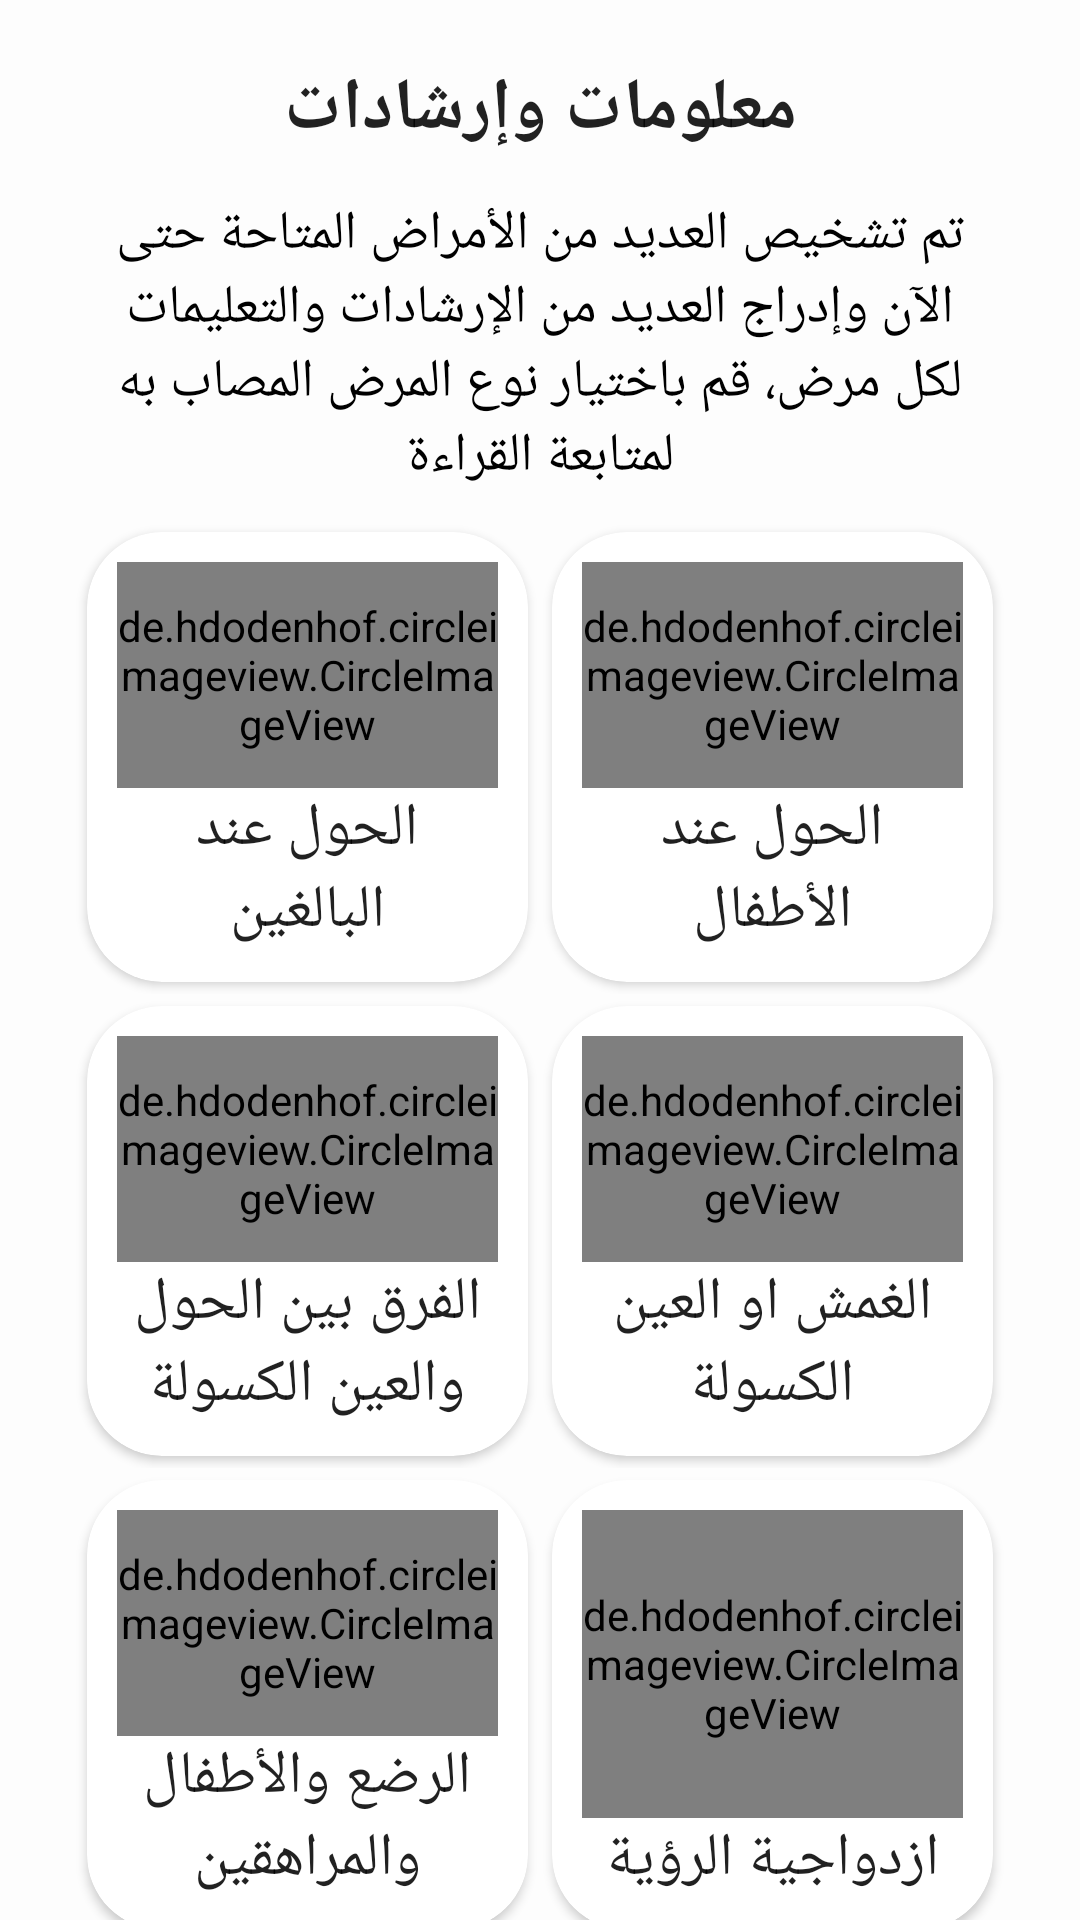

The Android layout XML behind this screen, and the referenced resources:
<!-- AndroidManifest.xml: application theme Theme.LazyEye -->
<!-- res/layout/fragment_articles.xml -->
<?xml version="1.0" encoding="utf-8"?>
<LinearLayout xmlns:android="http://schemas.android.com/apk/res/android"
    xmlns:app="http://schemas.android.com/apk/res-auto"
    xmlns:tools="http://schemas.android.com/tools"
    android:layout_width="match_parent"
    android:layout_height="match_parent"
    android:layout_margin="4dp"
    android:background="@color/background_color"
    android:orientation="vertical"
    tools:context=".articles.Articles">

    <LinearLayout
        android:layout_width="match_parent"
        android:layout_height="wrap_content"
        android:layout_marginStart="25dp"
        android:layout_marginTop="20dp"
        android:layout_marginEnd="25dp"
        android:layout_marginBottom="4dp"
        android:orientation="vertical">

        <TextView
            android:id="@+id/header_text"
            style="@style/TextAppearance.AppCompat.Headline"
            android:layout_width="match_parent"
            android:layout_height="wrap_content"
            android:layout_marginBottom="8dp"
            android:gravity="center"
            android:text="@string/text_headline_articles"
            android:textStyle="bold" />

        <TextView
            android:id="@+id/seceader_text"
            android:layout_width="match_parent"
            android:layout_height="wrap_content"
            android:padding="5dp"
            android:text="@string/text_secheadline_articles"
            android:textAlignment="center"
            android:textColor="@color/black"
            android:textSize="18dp"
            android:textStyle="normal" />
    </LinearLayout>

    <LinearLayout
        android:layout_width="match_parent"
        android:layout_height="wrap_content"
        android:layout_marginStart="25dp"
        android:layout_marginEnd="25dp"
        android:orientation="horizontal">

        <androidx.cardview.widget.CardView
            android:id="@+id/adult_hawel"
            android:layout_width="match_parent"
            android:layout_height="150dp"
            android:layout_margin="4dp"
            android:layout_weight="1"
            android:backgroundTint="@color/white"
            app:cardCornerRadius="25dp">

            <LinearLayout
                android:layout_width="match_parent"
                android:layout_height="match_parent"
                android:layout_margin="10dp"
                android:backgroundTint="@color/back_ground_cards"
                android:orientation="vertical">

                <de.hdodenhof.circleimageview.CircleImageView
                    android:id="@+id/card2_image"
                    android:layout_width="wrap_content"
                    android:layout_height="wrap_content"
                    android:layout_gravity="center"
                    android:layout_weight="1"
                    android:scaleType="centerCrop"
                    android:src="@drawable/card2_image" />

                <TextView
                    style="@style/TextAppearance.AppCompat.Title"
                    android:layout_width="wrap_content"
                    android:layout_height="wrap_content"
                    android:layout_gravity="center"
                    android:text="@string/card2"
                    android:textAlignment="center" />

            </LinearLayout>
        </androidx.cardview.widget.CardView>

        <androidx.cardview.widget.CardView
            android:id="@+id/kid_hawel"
            android:layout_width="match_parent"
            android:layout_height="150dp"
            android:layout_margin="4dp"
            android:layout_weight="1"
            android:backgroundTint="@color/white"
            app:cardCornerRadius="25dp">

            <LinearLayout
                android:layout_width="match_parent"
                android:layout_height="match_parent"
                android:layout_margin="10dp"
                android:orientation="vertical">

                <de.hdodenhof.circleimageview.CircleImageView
                    android:layout_width="wrap_content"
                    android:layout_height="wrap_content"
                    android:layout_gravity="center"
                    android:layout_weight="1"
                    android:src="@drawable/card1_image" />

                <TextView
                    style="@style/TextAppearance.AppCompat.Title"
                    android:layout_width="wrap_content"
                    android:layout_height="wrap_content"
                    android:layout_gravity="center"
                    android:text="@string/card1"
                    android:textAlignment="center" />

            </LinearLayout>
        </androidx.cardview.widget.CardView>
    </LinearLayout>

    <LinearLayout
        android:layout_width="match_parent"
        android:layout_height="wrap_content"
        android:layout_marginStart="25dp"
        android:layout_marginEnd="25dp"
        android:orientation="horizontal">

        <androidx.cardview.widget.CardView
            android:id="@+id/differance_lazy_hawel"
            android:layout_width="match_parent"
            android:layout_height="150dp"
            android:layout_margin="4dp"
            android:layout_weight="1"
            android:backgroundTint="@color/white"
            app:cardCornerRadius="25dp">

            <LinearLayout
                android:layout_width="match_parent"
                android:layout_height="match_parent"
                android:layout_margin="10dp"
                android:orientation="vertical">

                <de.hdodenhof.circleimageview.CircleImageView
                    android:layout_width="wrap_content"
                    android:layout_height="wrap_content"
                    android:layout_gravity="center"
                    android:layout_weight="1"
                    android:src="@drawable/card4_image" />

                <TextView
                    style="@style/TextAppearance.AppCompat.Title"
                    android:layout_width="wrap_content"
                    android:layout_height="wrap_content"
                    android:layout_gravity="center"
                    android:text="@string/card4"
                    android:textAlignment="center" />

            </LinearLayout>
        </androidx.cardview.widget.CardView>

        <androidx.cardview.widget.CardView
            android:id="@+id/lazy_article"
            android:layout_width="match_parent"
            android:layout_height="150dp"
            android:layout_margin="4dp"
            android:layout_weight="1"
            android:backgroundTint="@color/white"
            android:onClick="lazyArtice"
            app:cardCornerRadius="25dp">

            <LinearLayout
                android:layout_width="match_parent"
                android:layout_height="match_parent"
                android:layout_margin="10dp"
                android:orientation="vertical">

                <de.hdodenhof.circleimageview.CircleImageView
                    android:layout_width="wrap_content"
                    android:layout_height="wrap_content"
                    android:layout_gravity="center"
                    android:layout_weight="1"
                    android:src="@drawable/card3_image" />

                <TextView
                    style="@style/TextAppearance.AppCompat.Title"
                    android:layout_width="wrap_content"
                    android:layout_height="wrap_content"
                    android:layout_gravity="center"
                    android:text="@string/card3"
                    android:textAlignment="center" />

            </LinearLayout>
        </androidx.cardview.widget.CardView>
    </LinearLayout>

    <LinearLayout
        android:layout_width="match_parent"
        android:layout_height="wrap_content"
        android:layout_marginStart="25dp"
        android:layout_marginEnd="25dp"
        android:orientation="horizontal">

        <androidx.cardview.widget.CardView
            android:id="@+id/protectin"
            android:layout_width="match_parent"
            android:layout_height="150dp"
            android:layout_margin="4dp"
            android:layout_weight="1"
            android:backgroundTint="@color/white"
            app:cardCornerRadius="25dp">

            <LinearLayout
                android:layout_width="match_parent"
                android:layout_height="match_parent"
                android:layout_margin="10dp"
                android:orientation="vertical">

                <de.hdodenhof.circleimageview.CircleImageView
                    android:layout_width="wrap_content"
                    android:layout_height="wrap_content"
                    android:layout_gravity="center"
                    android:layout_weight="1"
                    android:src="@drawable/card6_image" />

                <TextView
                    style="@style/TextAppearance.AppCompat.Title"
                    android:layout_width="wrap_content"
                    android:layout_height="wrap_content"
                    android:layout_gravity="center"
                    android:text="@string/card6"
                    android:textAlignment="center" />

            </LinearLayout>
        </androidx.cardview.widget.CardView>

        <androidx.cardview.widget.CardView
            android:id="@+id/sight_twice"
            android:layout_width="match_parent"
            android:layout_height="150dp"
            android:layout_margin="4dp"
            android:layout_weight="1"
            android:backgroundTint="@color/white"
            app:cardCornerRadius="25dp">

            <LinearLayout
                android:layout_width="match_parent"
                android:layout_height="match_parent"
                android:layout_margin="10dp"
                android:orientation="vertical">

                <de.hdodenhof.circleimageview.CircleImageView
                    android:layout_width="wrap_content"
                    android:layout_height="wrap_content"
                    android:layout_gravity="center"
                    android:layout_weight="1"
                    android:src="@drawable/card5_image" />

                <TextView
                    style="@style/TextAppearance.AppCompat.Title"
                    android:layout_width="wrap_content"
                    android:layout_height="wrap_content"
                    android:layout_gravity="center"
                    android:text="@string/card5"
                    android:textAlignment="center" />

            </LinearLayout>
        </androidx.cardview.widget.CardView>
    </LinearLayout>

    </LinearLayout>
<!-- resources referenced by this layout -->
<resources>
  <color name="back_ground_cards">#D3F3F4F6</color>
  <color name="background_color">#FDFDFD</color>
  <color name="black">#FF000000</color>
  <color name="white">#FFFFFFFF</color>
  <!-- drawable card2_image: png bitmap (drawable, 160802 bytes) -->
  <!-- drawable card3_image: png bitmap (drawable, 725313 bytes) -->
  <!-- drawable card4_image: png bitmap (drawable, 1010863 bytes) -->
  <!-- drawable card5_image: png bitmap (drawable, 83941 bytes) -->
  <!-- drawable card6_image: png bitmap (drawable, 183757 bytes) -->
  <string name="card1">الحول عند الأطفال</string>
  <string name="card2">الحول عند البالغين</string>
  <string name="card3">الغمش او العين الكسولة</string>
  <string name="card4">الفرق بين الحول والعين الكسولة</string>
  <string name="card5">ازدواجية الرؤية</string>
  <string name="card6">الرضع والأطفال والمراهقين</string>
  <string name="text_headline_articles">معلومات وإرشادات</string>
  <string name="text_secheadline_articles">تم تشخيص العديد من الأمراض المتاحة حتى الآن وإدراج العديد من الإرشادات والتعليمات لكل مرض، قم باختيار نوع المرض المصاب به لمتابعة القراءة</string>
  <style name="Theme.LazyEye" parent="Base.Theme.LazyEye" />
  <style name="Base.Theme.LazyEye" parent="Theme.AppCompat.DayNight.NoActionBar">
          <item name="colorPrimary">@color/white</item>
          <item name="colorAccent">@color/white</item>
          <item name="cardBackgroundColor">@color/white</item>
          <item name="colorPrimaryDark">@color/white</item>
      </style>
</resources>
